6-way image classification set "Learning" from GitHub (Amram15/RadarTesting); label vocabulary: drinking, falling, picking up, sitting, standing, walking.

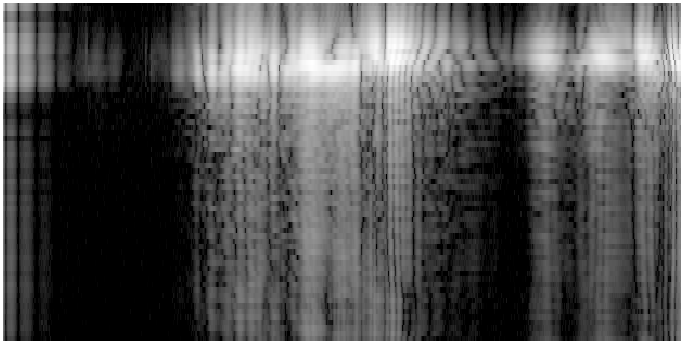
Label: picking up

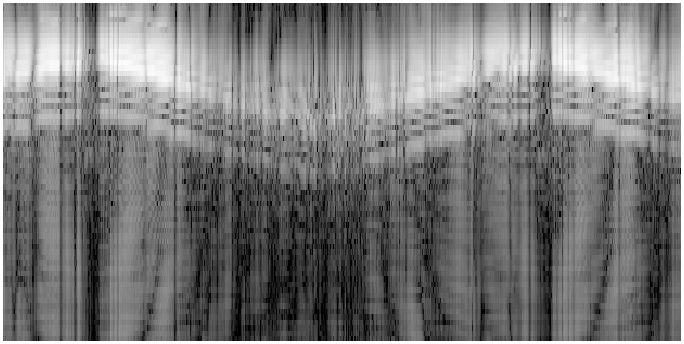
Label: walking

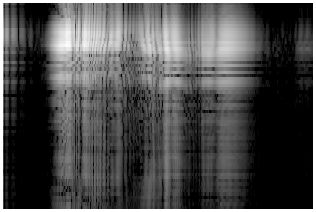
Label: sitting

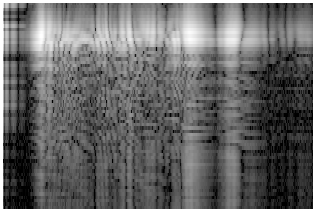
Label: standing

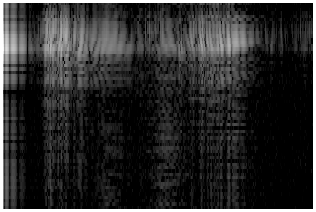
Label: drinking

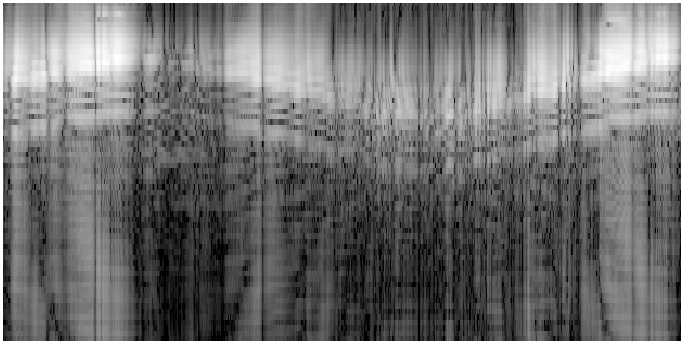
Label: walking
